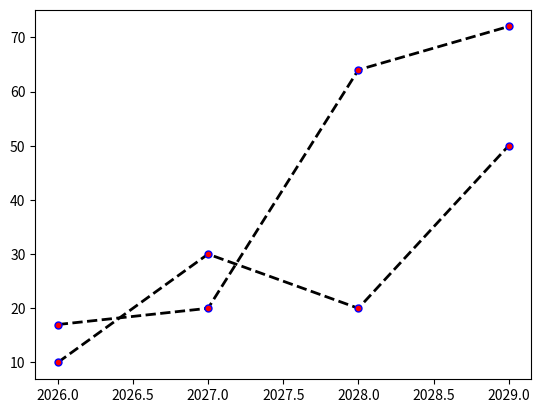

Generate this figure with matplotlib:
import matplotlib.pyplot as plt
import numpy as np

x = np.array([2026,2027,2028,2029])
y = np.array([10,30,20,50])
y2 = np.array([17,20,64,72])


plt.plot(x, y, marker=".", markersize=10,      # bu özellikleri dict haline getirebiliriz
                          markerfacecolor="red",
                          markeredgecolor="blue",
                          linestyle="dashed",
                          linewidth=2,
                          color="black")

line_style = dict(marker=".",
                  markersize=10,      # bu özellikleri dict haline getirebiliriz
                  markerfacecolor="red",
                  markeredgecolor="blue",
                  linestyle="dashed",
                  linewidth=2,
                  color="black")

plt.plot(x, y2, **line_style) #**keyword argument
plt.show()
